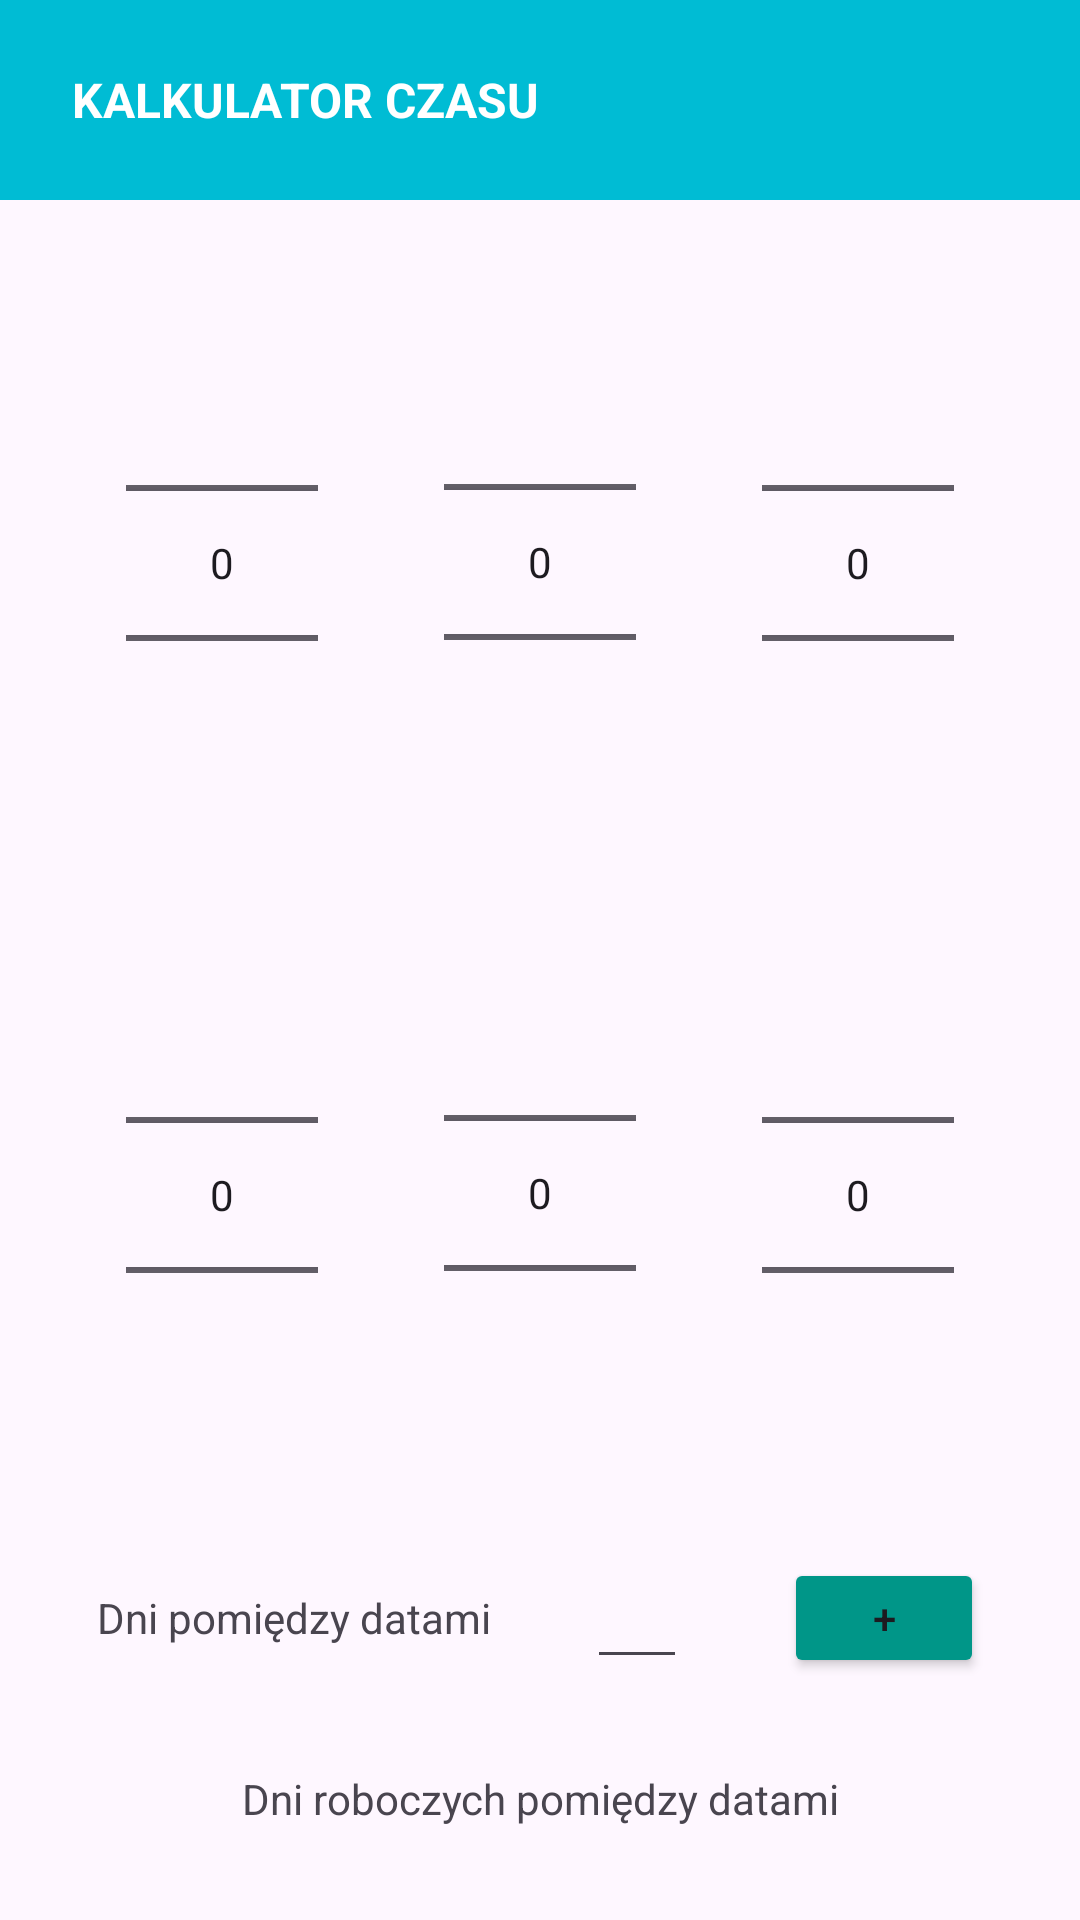

This screen was rendered from an Android layout file. Write that file and the resources it references.
<!-- AndroidManifest.xml: application theme Theme.UbiCalculatorApp -->
<!-- res/layout/activity_destination.xml -->
<?xml version="1.0" encoding="utf-8"?>
<androidx.constraintlayout.widget.ConstraintLayout xmlns:android="http://schemas.android.com/apk/res/android"
    xmlns:app="http://schemas.android.com/apk/res-auto"
    xmlns:tools="http://schemas.android.com/tools"
    android:layout_width="match_parent"
    android:layout_height="match_parent"
    tools:context=".DestinationActivity">

    <TextView
        android:id="@+id/textView"
        android:layout_width="match_parent"
        android:layout_height="200px"
        android:background="#00BCD4"
        android:backgroundTint="#00BCD4"
        android:fontFamily="sans-serif"
        android:gravity="center_vertical"
        android:text="      KALKULATOR CZASU"
        android:textColor="#FFFFFF"
        android:textSize="16sp"
        android:textStyle="bold"
        app:layout_constraintEnd_toEndOf="parent"
        app:layout_constraintHorizontal_bias="0.5"
        app:layout_constraintStart_toStartOf="parent"
        tools:layout_editor_absoluteY="-4dp" />

    <NumberPicker
        android:id="@+id/month2"
        android:layout_width="wrap_content"
        android:layout_height="wrap_content"
        app:layout_constraintBottom_toTopOf="@+id/res"
        app:layout_constraintEnd_toStartOf="@+id/year2"
        app:layout_constraintHorizontal_bias="0.5"
        app:layout_constraintStart_toEndOf="@+id/day2"
        app:layout_constraintTop_toBottomOf="@+id/buisness"
        app:layout_constraintVertical_bias="0.5" />

    <NumberPicker
        android:id="@+id/day2"
        android:layout_width="wrap_content"
        android:layout_height="wrap_content"
        app:layout_constraintBottom_toTopOf="@+id/textView2"
        app:layout_constraintEnd_toStartOf="@+id/month2"
        app:layout_constraintHorizontal_bias="0.5"
        app:layout_constraintStart_toStartOf="parent"
        app:layout_constraintTop_toBottomOf="@+id/day1"
        app:layout_constraintVertical_bias="0.5" />

    <NumberPicker
        android:id="@+id/year2"
        android:layout_width="wrap_content"
        android:layout_height="wrap_content"
        app:layout_constraintBottom_toTopOf="@+id/inc"
        app:layout_constraintEnd_toEndOf="parent"
        app:layout_constraintHorizontal_bias="0.5"
        app:layout_constraintStart_toEndOf="@+id/month2"
        app:layout_constraintTop_toBottomOf="@+id/year1"
        app:layout_constraintVertical_bias="0.5" />

    <EditText
        android:id="@+id/res"
        android:layout_width="wrap_content"
        android:layout_height="wrap_content"
        android:width="100px"
        android:ems="10"
        android:inputType="number"
        app:layout_constraintBottom_toTopOf="@+id/robocze"
        app:layout_constraintEnd_toStartOf="@+id/inc"
        app:layout_constraintHorizontal_bias="0.5"
        app:layout_constraintStart_toEndOf="@+id/textView2"
        app:layout_constraintTop_toBottomOf="@+id/month2"
        app:layout_constraintVertical_bias="0.5" />

    <Button
        android:id="@+id/inc"
        android:layout_width="200px"
        android:layout_height="120px"
        android:backgroundTint="#009688"
        android:text="+"
        app:cornerRadius="0px"
        app:layout_constraintBottom_toTopOf="@+id/robocze"
        app:layout_constraintEnd_toEndOf="parent"
        app:layout_constraintHorizontal_bias="0.5"
        app:layout_constraintStart_toEndOf="@+id/res"
        app:layout_constraintTop_toBottomOf="@+id/year2"
        app:layout_constraintVertical_bias="0.5" />

    <NumberPicker
        android:id="@+id/day1"
        android:layout_width="wrap_content"
        android:layout_height="wrap_content"
        app:layout_constraintBottom_toTopOf="@+id/day2"
        app:layout_constraintEnd_toStartOf="@+id/buisness"
        app:layout_constraintHorizontal_bias="0.5"
        app:layout_constraintStart_toStartOf="parent"
        app:layout_constraintTop_toBottomOf="@+id/textView"
        app:layout_constraintVertical_bias="0.5" />

    <TextView
        android:id="@+id/textView2"
        android:layout_width="wrap_content"
        android:layout_height="wrap_content"
        android:height="120px"
        android:gravity="center_horizontal|center_vertical"
        android:text="Dni pomiędzy datami"
        android:textAlignment="center"
        app:layout_constraintBottom_toTopOf="@+id/robocze"
        app:layout_constraintEnd_toEndOf="parent"
        app:layout_constraintEnd_toStartOf="@+id/res"
        app:layout_constraintHorizontal_bias="0.5"
        app:layout_constraintStart_toStartOf="parent"
        app:layout_constraintTop_toBottomOf="@+id/day2"
        app:layout_constraintVertical_bias="0.5" />

    <NumberPicker
        android:id="@+id/buisness"
        android:layout_width="wrap_content"
        android:layout_height="wrap_content"
        app:layout_constraintBottom_toTopOf="@+id/month2"
        app:layout_constraintEnd_toStartOf="@+id/year1"
        app:layout_constraintHorizontal_bias="0.5"
        app:layout_constraintStart_toEndOf="@+id/day1"
        app:layout_constraintTop_toBottomOf="@+id/textView"
        app:layout_constraintVertical_bias="0.5" />

    <NumberPicker
        android:id="@+id/year1"
        android:layout_width="wrap_content"
        android:layout_height="wrap_content"
        app:layout_constraintBottom_toTopOf="@+id/year2"
        app:layout_constraintEnd_toEndOf="parent"
        app:layout_constraintHorizontal_bias="0.5"
        app:layout_constraintStart_toEndOf="@+id/buisness"
        app:layout_constraintTop_toBottomOf="@+id/textView"
        app:layout_constraintVertical_bias="0.5" />

    <TextView
        android:id="@+id/robocze"
        android:layout_width="match_parent"
        android:layout_height="wrap_content"
        android:text="Dni roboczych pomiędzy datami"
        android:textAlignment="center"
        app:layout_constraintBottom_toBottomOf="parent"
        app:layout_constraintTop_toBottomOf="@+id/inc"
        app:layout_constraintVertical_bias="0.5"
        tools:layout_editor_absoluteX="183dp" />

</androidx.constraintlayout.widget.ConstraintLayout>
<!-- resources referenced by this layout -->
<resources>
  <style name="Theme.UbiCalculatorApp" parent="Base.Theme.UbiCalculatorApp" />
  <style name="Base.Theme.UbiCalculatorApp" parent="Theme.Material3.DayNight.NoActionBar">
          
          
      </style>
</resources>
